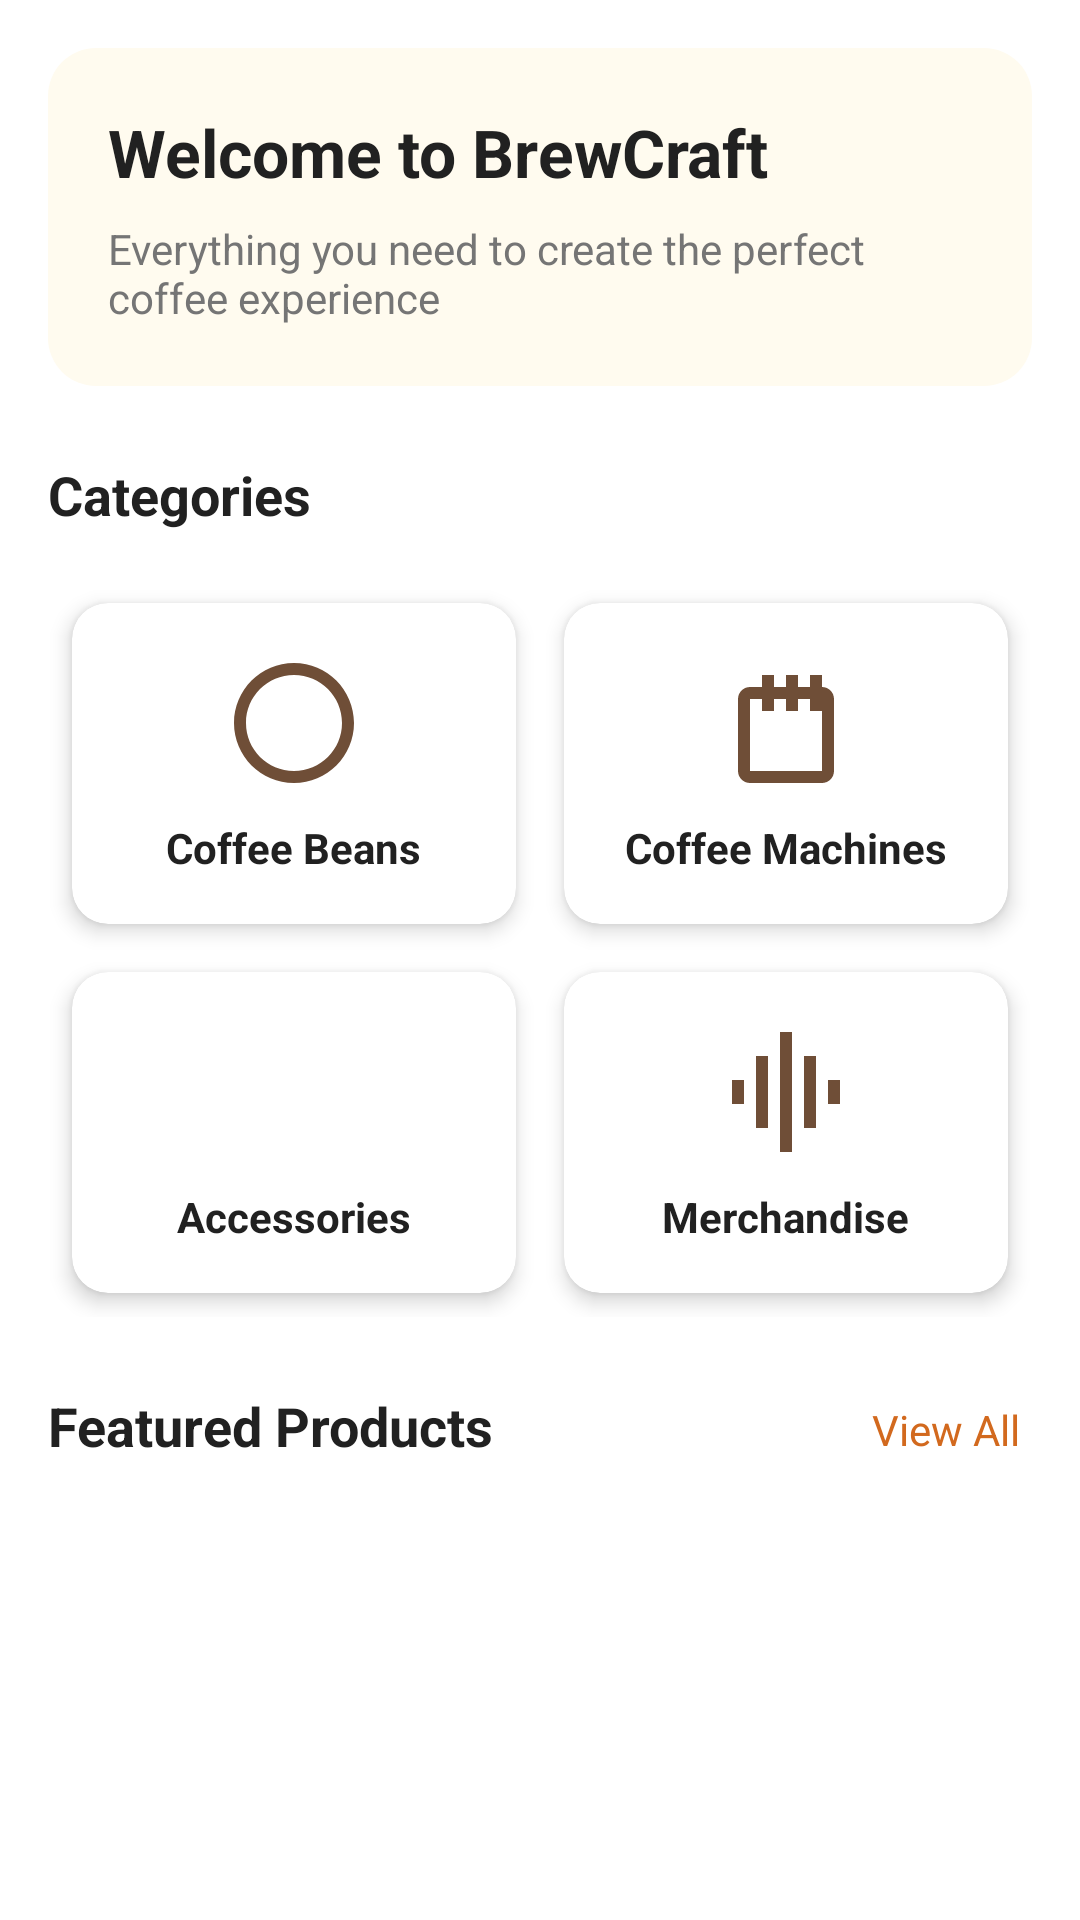

Write the Android layout XML for this screen, with the resource values it uses.
<!-- AndroidManifest.xml: application theme Theme.BrewBuyJavaProject -->
<!-- res/layout/fragment_home.xml -->
<?xml version="1.0" encoding="utf-8"?>
<ScrollView xmlns:android="http://schemas.android.com/apk/res/android"
    xmlns:app="http://schemas.android.com/apk/res-auto"
    android:layout_width="match_parent"
    android:layout_height="match_parent">

    <LinearLayout
        android:layout_width="match_parent"
        android:layout_height="wrap_content"
        android:orientation="vertical"
        android:padding="16dp">

        
        <LinearLayout
            android:layout_width="match_parent"
            android:layout_height="wrap_content"
            android:orientation="vertical"
            android:padding="20dp"
            android:background="@drawable/welcome_background"
            android:layout_marginBottom="24dp">

            <TextView
                android:layout_width="wrap_content"
                android:layout_height="wrap_content"
                android:text="Welcome to BrewCraft"
                android:textSize="22sp"
                android:textStyle="bold"
                android:textColor="@color/primary_text"
                android:layout_marginBottom="8dp" />

            <TextView
                android:layout_width="wrap_content"
                android:layout_height="wrap_content"
                android:text="Everything you need to create the perfect coffee experience"
                android:textSize="14sp"
                android:textColor="@color/secondary_text" />

        </LinearLayout>

        
        <TextView
            android:layout_width="wrap_content"
            android:layout_height="wrap_content"
            android:text="Categories"
            android:textSize="18sp"
            android:textStyle="bold"
            android:textColor="@color/primary_text"
            android:layout_marginBottom="16dp" />

        
        <GridLayout
            android:layout_width="match_parent"
            android:layout_height="wrap_content"
            android:columnCount="2"
            android:rowCount="2"
            android:alignmentMode="alignMargins"
            android:columnOrderPreserved="false"
            android:layout_marginBottom="24dp">

            
            <com.google.android.material.card.MaterialCardView
                android:id="@+id/cardCoffeeBeans"
                android:layout_width="0dp"
                android:layout_height="wrap_content"
                android:layout_columnWeight="1"
                android:layout_margin="8dp"
                app:cardCornerRadius="12dp"
                app:cardElevation="4dp">

                <LinearLayout
                    android:layout_width="match_parent"
                    android:layout_height="wrap_content"
                    android:orientation="vertical"
                    android:padding="16dp"
                    android:gravity="center">

                    <ImageView
                        android:layout_width="48dp"
                        android:layout_height="48dp"
                        android:src="@drawable/ic_coffee_beans"
                        android:layout_marginBottom="8dp"
                        android:contentDescription="Coffee Beans" />

                    <TextView
                        android:layout_width="wrap_content"
                        android:layout_height="wrap_content"
                        android:text="Coffee Beans"
                        android:textSize="14sp"
                        android:textStyle="bold"
                        android:textColor="@color/primary_text" />

                </LinearLayout>

            </com.google.android.material.card.MaterialCardView>

            
            <com.google.android.material.card.MaterialCardView
                android:id="@+id/cardCoffeeMachines"
                android:layout_width="0dp"
                android:layout_height="wrap_content"
                android:layout_columnWeight="1"
                android:layout_margin="8dp"
                app:cardCornerRadius="12dp"
                app:cardElevation="4dp">

                <LinearLayout
                    android:layout_width="match_parent"
                    android:layout_height="wrap_content"
                    android:orientation="vertical"
                    android:padding="16dp"
                    android:gravity="center">

                    <ImageView
                        android:layout_width="48dp"
                        android:layout_height="48dp"
                        android:src="@drawable/ic_coffee_machine"
                        android:layout_marginBottom="8dp"
                        android:contentDescription="Coffee Machines" />

                    <TextView
                        android:layout_width="wrap_content"
                        android:layout_height="wrap_content"
                        android:text="Coffee Machines"
                        android:textSize="14sp"
                        android:textStyle="bold"
                        android:textColor="@color/primary_text" />

                </LinearLayout>

            </com.google.android.material.card.MaterialCardView>

            
            <com.google.android.material.card.MaterialCardView
                android:id="@+id/cardAccessories"
                android:layout_width="0dp"
                android:layout_height="wrap_content"
                android:layout_columnWeight="1"
                android:layout_margin="8dp"
                app:cardCornerRadius="12dp"
                app:cardElevation="4dp">

                <LinearLayout
                    android:layout_width="match_parent"
                    android:layout_height="wrap_content"
                    android:orientation="vertical"
                    android:padding="16dp"
                    android:gravity="center">

                    <ImageView
                        android:layout_width="48dp"
                        android:layout_height="48dp"
                        android:src="@drawable/ic_accessories"
                        android:layout_marginBottom="8dp"
                        android:contentDescription="Accessories" />

                    <TextView
                        android:layout_width="wrap_content"
                        android:layout_height="wrap_content"
                        android:text="Accessories"
                        android:textSize="14sp"
                        android:textStyle="bold"
                        android:textColor="@color/primary_text" />

                </LinearLayout>

            </com.google.android.material.card.MaterialCardView>

            
            <com.google.android.material.card.MaterialCardView
                android:id="@+id/cardMerchandise"
                android:layout_width="0dp"
                android:layout_height="wrap_content"
                android:layout_columnWeight="1"
                android:layout_margin="8dp"
                app:cardCornerRadius="12dp"
                app:cardElevation="4dp">

                <LinearLayout
                    android:layout_width="match_parent"
                    android:layout_height="wrap_content"
                    android:orientation="vertical"
                    android:padding="16dp"
                    android:gravity="center">

                    <ImageView
                        android:layout_width="48dp"
                        android:layout_height="48dp"
                        android:src="@drawable/ic_merchandise"
                        android:layout_marginBottom="8dp"
                        android:contentDescription="Merchandise" />

                    <TextView
                        android:layout_width="wrap_content"
                        android:layout_height="wrap_content"
                        android:text="Merchandise"
                        android:textSize="14sp"
                        android:textStyle="bold"
                        android:textColor="@color/primary_text" />

                </LinearLayout>

            </com.google.android.material.card.MaterialCardView>

        </GridLayout>

        
        <LinearLayout
            android:layout_width="match_parent"
            android:layout_height="wrap_content"
            android:orientation="horizontal"
            android:layout_marginBottom="16dp">

            <TextView
                android:layout_width="0dp"
                android:layout_height="wrap_content"
                android:layout_weight="1"
                android:text="Featured Products"
                android:textSize="18sp"
                android:textStyle="bold"
                android:textColor="@color/primary_text" />

            <TextView
                android:id="@+id/tvViewAllProducts"
                android:layout_width="wrap_content"
                android:layout_height="match_parent"
                android:background="?attr/selectableItemBackground"
                android:clickable="true"
                android:focusable="true"
                android:padding="4dp"
                android:text="View All"
                android:textColor="@color/accent_color"
                android:textSize="14sp" />

        </LinearLayout>

        
        <androidx.recyclerview.widget.RecyclerView
            android:id="@+id/rvFeaturedProducts"
            android:layout_width="match_parent"
            android:layout_height="wrap_content"
            android:layout_marginBottom="16dp" />

    </LinearLayout>

</ScrollView>
<!-- resources referenced by this layout -->
<resources>
  <color name="accent_color">#D2691E</color>
  <color name="primary_text">#212121</color>
  <color name="secondary_text">#757575</color>
  <!-- drawable ic_coffee_beans (drawable) -->
  <?xml version="1.0" encoding="utf-8"?>
  <vector xmlns:android="http://schemas.android.com/apk/res/android"
      android:width="24dp"
      android:height="24dp"
      android:viewportWidth="24"
      android:viewportHeight="24">
      <path
          android:fillColor="@color/primary_color"
          android:pathData="M12,2C6.48,2 2,6.48 2,12s4.48,10 10,10 10,-4.48 10,-10S17.52,2 12,2zM12,20c-4.42,0 -8,-3.58 -8,-8s3.58,-8 8,-8 8,3.58 8,8 -3.58,8 -8,8z"/>
  </vector>
  <!-- drawable ic_coffee_machine (drawable) -->
  <?xml version="1.0" encoding="utf-8"?>
  <vector xmlns:android="http://schemas.android.com/apk/res/android"
      android:width="24dp"
      android:height="24dp"
      android:viewportWidth="24"
      android:viewportHeight="24">
      <path
          android:fillColor="@color/primary_color"
          android:pathData="M20,6h-2V4l-2,0l0,2l-2,0V4l-2,0l0,2L10,6V4L8,4l0,2L6,6c-1.1,0 -2,0.9 -2,2l0,12c0,1.1 0.9,2 2,2l12,0c1.1,0 2,-0.9 2,-2L20,8C20,6.9 19.1,6 18,6zM18,20L6,20L6,8l2,0l0,2l2,0L10,8l2,0l0,2l2,0L14,8l2,0l0,2l2,0L18,8L18,20z"/>
  </vector>
  <!-- drawable ic_merchandise (drawable) -->
  <?xml version="1.0" encoding="utf-8"?>
  <vector xmlns:android="http://schemas.android.com/apk/res/android"
      android:width="24dp"
      android:height="24dp"
      android:viewportWidth="24"
      android:viewportHeight="24">
      <path
          android:fillColor="@color/primary_color"
          android:pathData="M7,18h2L9,6L7,6v12zM11,22h2L13,2h-2v20zM3,14h2v-4L3,10v4zM15,18h2L17,6h-2v12zM19,10v4h2v-4h-2z"/>
  </vector>
  <!-- drawable welcome_background (drawable) -->
  <?xml version="1.0" encoding="utf-8"?>
  <shape xmlns:android="http://schemas.android.com/apk/res/android">
      <solid android:color="#FFFBEF" />
      <corners android:radius="16dp" />
  </shape>
  <style name="Theme.BrewBuyJavaProject" parent="Theme.MaterialComponents.DayNight.NoActionBar">
          
          <item name="colorPrimary">@color/primary_color</item>
          <item name="colorPrimaryVariant">@color/dark_brown</item>
          <item name="colorOnPrimary">@color/white</item>
          
          <item name="colorSecondary">@color/secondary_color</item>
          <item name="colorSecondaryVariant">@color/accent_color</item>
          <item name="colorOnSecondary">@color/black</item>
          
          <item name="android:statusBarColor" tools:targetApi="l">?attr/colorPrimaryVariant</item>
          
      </style>
  <color name="primary_color">#6F4E37</color>
  <color name="dark_brown">#5D4037</color>
  <color name="white">#FFFFFF</color>
  <color name="secondary_color">#8B4513</color>
  <color name="black">#000000</color>
</resources>
